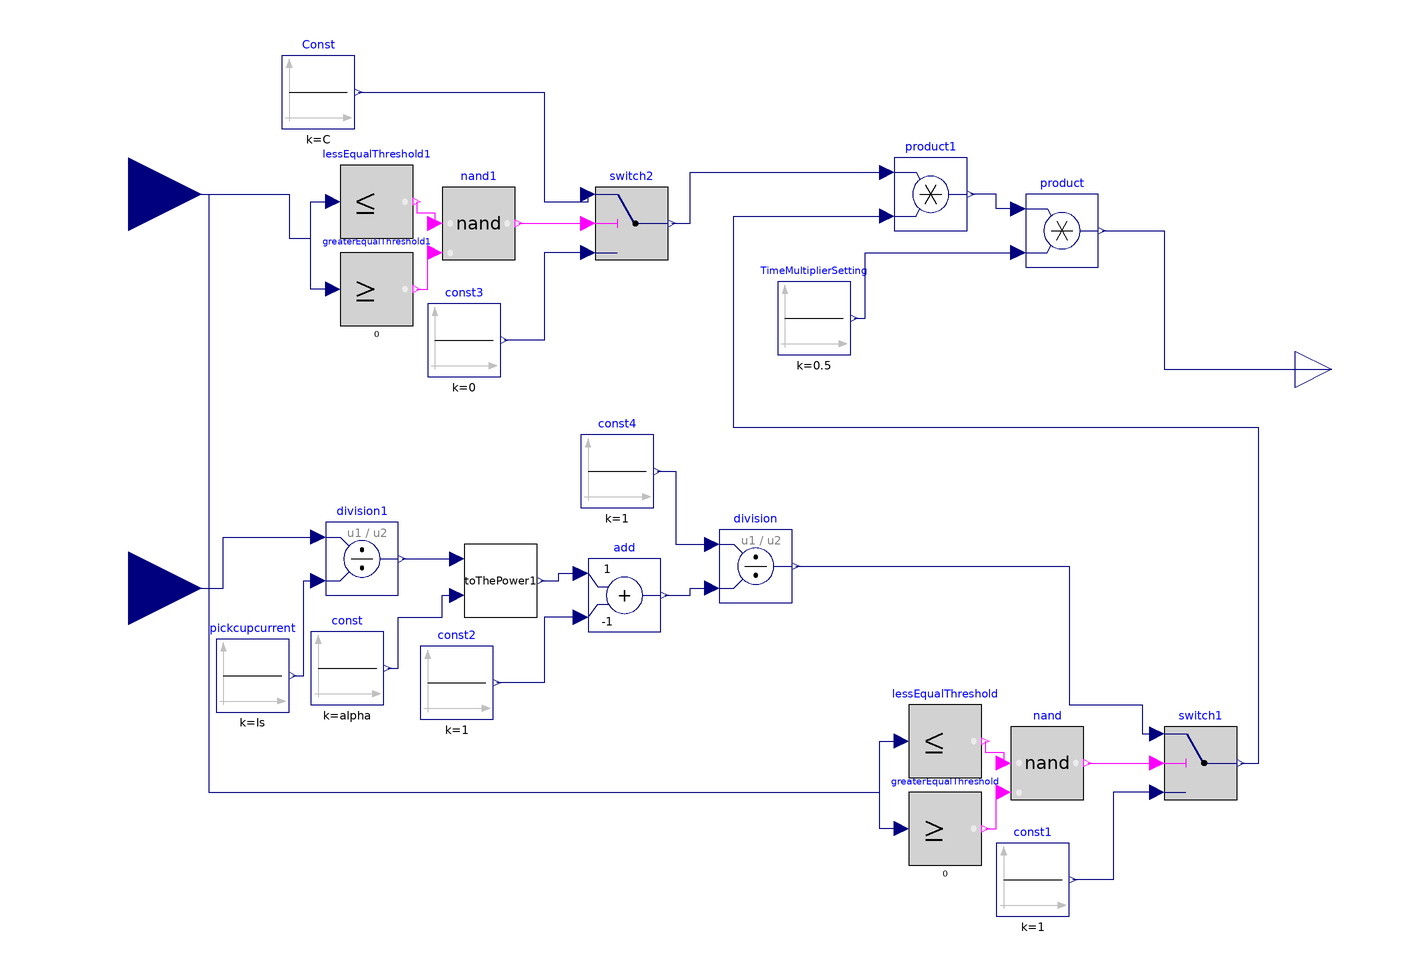

The Modelica model whose source follows is shown above as a component diagram (icons at their Placement, wires along their Line points).

model CalculatingOperationTime
          Modelica.Blocks.Interfaces.RealInput CurrentInput
            annotation (Placement(transformation(extent={{-140,-80},{-100,-40}})));
          Modelica.Blocks.Interfaces.RealOutput OperationTime
            annotation (Placement(transformation(extent={{200,-10},{220,10}})));
          Modelica.Blocks.Sources.Constant Const(k=C)
            annotation (Placement(transformation(extent={{-78,66},{-58,86}})));
          Modelica.Blocks.Math.Division division1
            annotation (Placement(transformation(extent={{-66,-62},{-46,-42}})));
          Modelica.Blocks.Sources.Constant pickcupcurrent(k=Is)
            annotation (Placement(transformation(extent={{-96,-94},{-76,-74}})));
          Modelica.Blocks.Sources.Constant const2(k=1)
            annotation (Placement(transformation(extent={{-40,-96},{-20,-76}})));
          Modelica.Blocks.Math.Add add(k2=-1)
            annotation (Placement(transformation(extent={{6,-72},{26,-52}})));
          Modelica.Blocks.Math.Product product
            annotation (Placement(transformation(extent={{126,28},{146,48}})));
          Modelica.Blocks.Sources.Constant TimeMultiplierSetting(k=0.5)
            annotation (Placement(transformation(extent={{58,4},{78,24}})));
          toThePower toThePower1
            annotation (Placement(transformation(extent={{-28,-68},{-8,-48}})));
          Modelica.Blocks.Sources.Constant const(k=alpha)
            annotation (Placement(transformation(extent={{-70,-92},{-50,-72}})));
          parameter Real alpha=0.02 "Constant output value";
          parameter Real TMS=0.5 "Constant output value";
          parameter Real C=0.14 "Constant output value";
          //parameter Real ls=1 "Constant output value";

          parameter Real eps=0.41 "Constant output value";
          parameter Real Is=1 "Constant output value";
            Integer amp = 0;

          Modelica.Blocks.Math.Division division
            annotation (Placement(transformation(extent={{42,-64},{62,-44}})));
          Modelica.Blocks.Sources.Constant const4(k=1)
            annotation (Placement(transformation(extent={{4,-38},{24,-18}})));
          Modelica.Blocks.Math.Product product1
            annotation (Placement(transformation(extent={{90,38},{110,58}})));

          Modelica.Blocks.Interfaces.RealInput Control annotation (Placement(
                transformation(extent={{-140,28},{-100,68}})));
          Modelica.Blocks.Logical.Switch switch1
            annotation (Placement(transformation(extent={{164,-118},{184,-98}})));
          Modelica.Blocks.Logical.GreaterEqualThreshold greaterEqualThreshold(threshold=
               0)
            annotation (Placement(transformation(extent={{94,-136},{114,-116}})));
          Modelica.Blocks.Logical.LessEqualThreshold lessEqualThreshold
            annotation (Placement(transformation(extent={{94,-112},{114,-92}})));
          Modelica.Blocks.Logical.Nand nand
            annotation (Placement(transformation(extent={{122,-118},{142,-98}})));
          Modelica.Blocks.Sources.Constant const1(k=1)
            annotation (Placement(transformation(extent={{118,-150},{138,-130}})));
          Modelica.Blocks.Logical.Switch switch2
            annotation (Placement(transformation(extent={{8,30},{28,50}})));
          Modelica.Blocks.Logical.GreaterEqualThreshold greaterEqualThreshold1(threshold=
               0)
            annotation (Placement(transformation(extent={{-62,12},{-42,32}})));
          Modelica.Blocks.Logical.LessEqualThreshold lessEqualThreshold1
            annotation (Placement(transformation(extent={{-62,36},{-42,56}})));
          Modelica.Blocks.Logical.Nand nand1
            annotation (Placement(transformation(extent={{-34,30},{-14,50}})));
          Modelica.Blocks.Sources.Constant const3(k=0)
            annotation (Placement(transformation(extent={{-38,-2},{-18,18}})));
        equation
          //amp = OperationTime;
          connect(pickcupcurrent.y, division1.u2) annotation (Line(points={{-75,-84},
                  {-72,-84},{-72,-58},{-68,-58}}, color={0,0,127}));
          connect(add.u2, const2.y) annotation (Line(points={{4,-68},{-6,-68},{
                  -6,-86},{-19,-86}},
                                   color={0,0,127}));
          connect(TimeMultiplierSetting.y, product.u2) annotation (Line(points={{79,14},
                  {82,14},{82,32},{124,32}},
                           color={0,0,127}));
          connect(division1.y, toThePower1.u) annotation (Line(points={{-45,-52},
                  {-30,-52}},                color={0,0,127}));
          connect(toThePower1.y, add.u1) annotation (Line(points={{-7,-58},{-2,
                  -58},{-2,-56},{4,-56}},
                                  color={0,0,127}));
          connect(const.y, toThePower1.alpha) annotation (Line(points={{-49,-82},
                  {-46,-82},{-46,-68},{-34,-68},{-34,-62},{-30,-62}},
                                                                 color={0,0,127}));
          connect(CurrentInput, division1.u1) annotation (Line(points={{-120,
                  -60},{-94,-60},{-94,-46},{-68,-46}}, color={0,0,127}));
          connect(const4.y, division.u1) annotation (Line(points={{25,-28},{30,
                  -28},{30,-48},{40,-48}}, color={0,0,127}));
          connect(add.y, division.u2) annotation (Line(points={{27,-62},{34,-62},
                  {34,-60},{40,-60}}, color={0,0,127}));
          connect(product.u1, product1.y) annotation (Line(points={{124,44},{
                  118,44},{118,48},{111,48}},
                                        color={0,0,127}));
          connect(product.y, OperationTime) annotation (Line(points={{147,38},{
                  164,38},{164,0},{210,0}},
                               color={0,0,127}));
          connect(lessEqualThreshold.y,nand. u1) annotation (Line(points={{115,
                  -102},{115,-105},{120,-105},{120,-108}},
                                              color={255,0,255}));
          connect(greaterEqualThreshold.y,nand. u2) annotation (Line(points={{115,
                  -126},{118,-126},{118,-116},{120,-116}},
                                               color={255,0,255}));
          connect(nand.y,switch1. u2)
            annotation (Line(points={{143,-108},{162,-108}},
                                                         color={255,0,255}));
          connect(Control, lessEqualThreshold.u) annotation (Line(points={{-120,
                  48},{-98,48},{-98,-116},{86,-116},{86,-102},{92,-102}}, color=
                 {0,0,127}));
          connect(greaterEqualThreshold.u, lessEqualThreshold.u) annotation (
              Line(points={{92,-126},{86,-126},{86,-102},{92,-102}}, color={0,0,
                  127}));
          connect(division.y, switch1.u1) annotation (Line(points={{63,-54},{
                  138,-54},{138,-92},{158,-92},{158,-100},{162,-100}}, color={0,
                  0,127}));
          connect(switch1.u3, const1.y) annotation (Line(points={{162,-116},{
                  150,-116},{150,-140},{139,-140}}, color={0,0,127}));
          connect(lessEqualThreshold1.y, nand1.u1) annotation (Line(points={{
                  -41,46},{-41,43},{-36,43},{-36,40}}, color={255,0,255}));
          connect(greaterEqualThreshold1.y, nand1.u2) annotation (Line(points={
                  {-41,22},{-38,22},{-38,32},{-36,32}}, color={255,0,255}));
          connect(nand1.y, switch2.u2)
            annotation (Line(points={{-13,40},{6,40}}, color={255,0,255}));
          connect(greaterEqualThreshold1.u, lessEqualThreshold1.u) annotation (
              Line(points={{-64,22},{-70,22},{-70,46},{-64,46}}, color={0,0,127}));
          connect(switch2.u3, const3.y) annotation (Line(points={{6,32},{-6,32},
                  {-6,8},{-17,8}}, color={0,0,127}));
          connect(switch2.y, product1.u1) annotation (Line(points={{29,40},{34,
                  40},{34,54},{88,54}}, color={0,0,127}));
          connect(Const.y, switch2.u1) annotation (Line(points={{-57,76},{-6,76},
                  {-6,46},{6,46},{6,48}}, color={0,0,127}));
          connect(Control, lessEqualThreshold1.u) annotation (Line(points={{
                  -120,48},{-76,48},{-76,36},{-70,36},{-70,46},{-64,46}}, color=
                 {0,0,127}));
          connect(switch1.y, product1.u2) annotation (Line(points={{185,-108},{
                  190,-108},{190,-16},{46,-16},{46,42},{88,42}}, color={0,0,127}));
          annotation (Icon(coordinateSystem(preserveAspectRatio=false, extent={{-100,
                    -160},{200,100}}),                                  graphics={
                  Rectangle(extent={{-100,100},{200,-162}}, lineColor={28,108,200})}),
                                                                         Diagram(
                coordinateSystem(preserveAspectRatio=false, extent={{-100,-160},
                    {200,100}})));
        end CalculatingOperationTime;